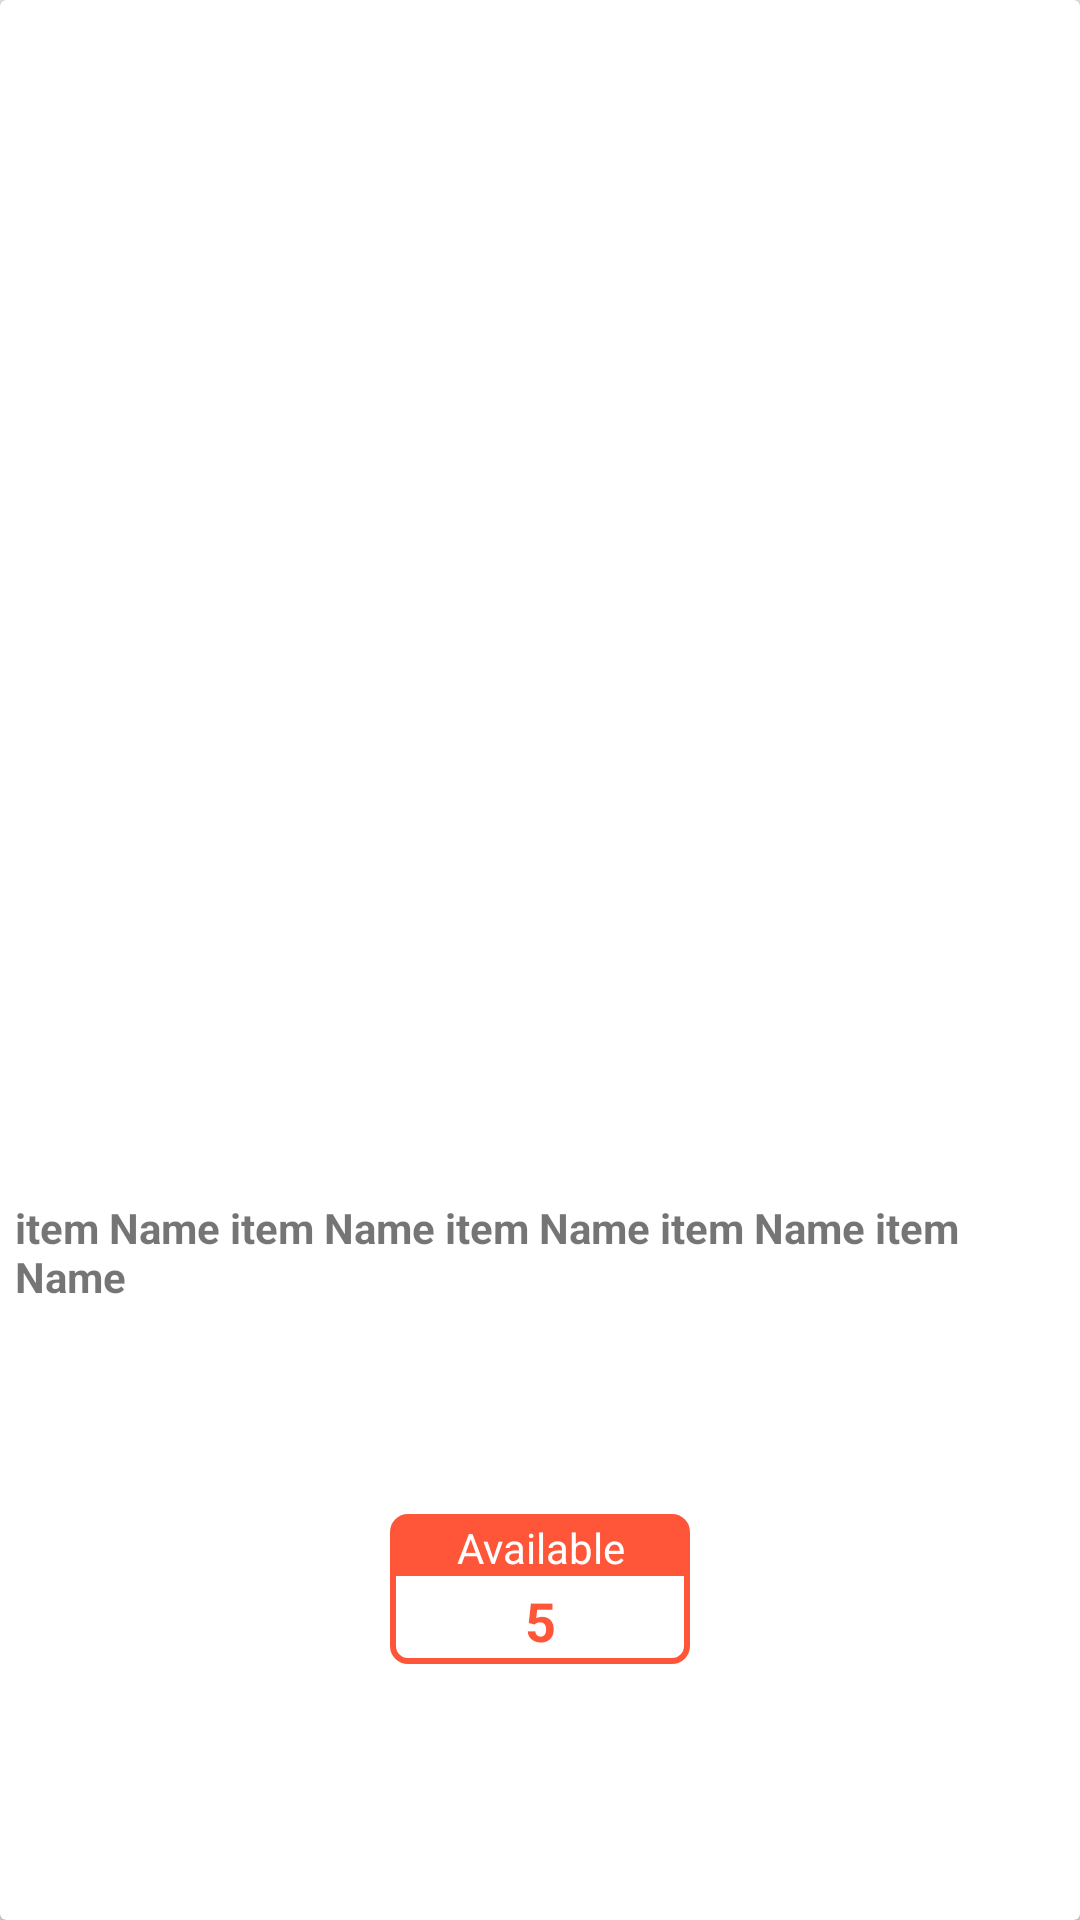

Write the Android layout XML for this screen, with the resource values it uses.
<!-- AndroidManifest.xml: application theme Theme.DD_Mini_Asst -->
<!-- res/layout/adapter_ingredient_item.xml -->
<?xml version="1.0" encoding="utf-8"?>
<androidx.constraintlayout.widget.ConstraintLayout xmlns:android="http://schemas.android.com/apk/res/android"
    xmlns:app="http://schemas.android.com/apk/res-auto"
    android:layout_width="180dp"
    android:layout_height="210dp"
    android:layout_margin="10dp"
    android:background="@drawable/bg_okay"
    android:elevation="8dp">
    <androidx.cardview.widget.CardView
        android:layout_width="match_parent"
        android:layout_height="match_parent"
        android:background="@drawable/bg_okay"
        android:elevation="5dp"
        app:layout_constraintTop_toTopOf="parent"
        app:layout_constraintStart_toStartOf="parent"
        app:layout_constraintEnd_toEndOf="parent"
        app:layout_constraintBottom_toBottomOf="parent">
        <LinearLayout
            android:layout_width="match_parent"
            android:layout_height="match_parent"
            android:orientation="vertical"
            android:weightSum="2">
            <ImageView
                android:id="@+id/adapter_ing_img"
                android:layout_width="match_parent"
                android:layout_height="0dp"
                android:layout_weight="1.4"
                android:scaleType="fitXY"
                android:adjustViewBounds="true"/>
            <TextView
                android:id="@+id/adapter_ing_name_txt"
                android:layout_width="match_parent"
                android:layout_height="0dp"
                android:layout_weight="0.3"
                android:layout_marginTop="3dp"
                android:maxLines="2"
                android:textStyle="bold"
                android:paddingStart="5dp"
                android:paddingEnd="5dp"
                android:text="item Name item Name item Name item Name item Name"
                android:textSize="14sp"
                />


            <androidx.constraintlayout.widget.ConstraintLayout
                android:layout_gravity="center_horizontal"
                android:layout_width="100dp"
                android:layout_marginTop="20dp"
                android:background="@drawable/available_rect"
                android:layout_height="50dp">

                <TextView
                    android:id="@+id/textView"
                    android:layout_width="match_parent"
                    android:layout_height="wrap_content"
                    android:background="@drawable/available_text_bg"
                    android:paddingTop="1dp"
                    android:layout_marginStart="0.5dp"
                    android:layout_marginTop="0.5dp"
                    android:layout_marginEnd="0.5dp"
                    android:gravity="center_horizontal"
                    android:text="@string/available"
                    android:textColor="@color/white"

                    app:layout_constraintEnd_toEndOf="parent"
                    app:layout_constraintStart_toStartOf="parent"
                    app:layout_constraintTop_toTopOf="parent" />

                <TextView
                    android:layout_width="match_parent"
                    android:layout_height="wrap_content"
                    android:gravity="center_horizontal"
                    android:text="5"
                    android:textColor="@color/orange"
                    android:textStyle="bold"
                    android:textSize="18sp"
                    app:layout_constraintBottom_toBottomOf="parent"
                    app:layout_constraintEnd_toEndOf="parent"
                    app:layout_constraintStart_toStartOf="parent"
                    app:layout_constraintTop_toBottomOf="@+id/textView" />
            </androidx.constraintlayout.widget.ConstraintLayout>

            <LinearLayout
                android:visibility="gone"
                android:layout_width="match_parent"
                android:layout_height="0dp"
                android:layout_weight="0.3"
                android:orientation="horizontal"
                android:layout_marginTop="3dp"
                android:paddingStart="5dp"
                >
                <TextView
                    android:id="@+id/adapter_ing_price_txt"
                    android:layout_width="wrap_content"
                    android:layout_height="wrap_content"
                    android:text="@string/price"

                    />
                <TextView
                    android:id="@+id/adapter_ing_price_value_txt"
                    android:layout_width="0dp"
                    android:layout_height="wrap_content"
                    android:layout_weight="1"
                    android:textColor="@color/black"
                    android:textStyle="bold"
                    android:layout_marginStart="5dp"
                    />

            </LinearLayout>

        </LinearLayout>


    </androidx.cardview.widget.CardView>

</androidx.constraintlayout.widget.ConstraintLayout>
<!-- resources referenced by this layout -->
<resources>
  <color name="black">#FF000000</color>
  <color name="orange">#FF5538</color>
  <color name="white">#FFFFFFFF</color>
  <!-- drawable available_rect (drawable) -->
  <?xml version="1.0" encoding="utf-8"?>
  <shape xmlns:android="http://schemas.android.com/apk/res/android"
      android:shape="rectangle" >
  
      <corners
          android:bottomLeftRadius="5dp"
          android:bottomRightRadius="5dp"
          android:radius="0.1dp"
          android:topLeftRadius="5dp"
          android:topRightRadius="5dp" />
  
  
  
      <stroke
          android:width="2dp"
          android:color="@color/orange" />
  
  </shape>
  <!-- drawable available_text_bg (drawable) -->
  <?xml version="1.0" encoding="utf-8"?>
  <shape xmlns:android="http://schemas.android.com/apk/res/android"
      android:shape="rectangle" >
  
      <corners
  
          android:radius="0.1dp"
          android:topLeftRadius="5dp"
          android:topRightRadius="5dp" />
  
  
  <solid
      android:color="@color/orange"
      />
  
      <stroke
          android:width="2dp"
          android:color="@color/orange" />
  
  </shape>
  <!-- drawable bg_okay (drawable) -->
  <?xml version="1.0" encoding="utf-8"?>
  <selector xmlns:android="http://schemas.android.com/apk/res/android">
      <item>
          <shape android:shape="rectangle">
              <solid android:color="#FFF"/>
              <stroke
                  android:color="#000" android:width="1dp"
                  />
              <corners android:radius="6dp"/>
          </shape>
      </item>
  </selector>
  <string name="available">Available</string>
  <string name="price">Price :  </string>
  <style name="Theme.DD_Mini_Asst" parent="Theme.AppCompat.Light.DarkActionBar">
          <item name="android:windowNoTitle">true</item>
          <item name="android:windowFullscreen">false</item>
          
          <item name="colorPrimary">@color/purple_500</item>
          <item name="colorPrimaryVariant">@color/purple_700</item>
          <item name="colorOnPrimary">@color/white</item>
          
          <item name="colorSecondary">@color/teal_200</item>
          <item name="colorSecondaryVariant">@color/teal_700</item>
          <item name="colorOnSecondary">@color/black</item>
          
          <item name="android:statusBarColor" tools:targetApi="l">?attr/colorPrimaryVariant</item>
          
      </style>
  <color name="purple_500">#FFEB3B</color>
  <color name="purple_700">#E9FFE53B</color>
  <color name="teal_200">#FF03DAC5</color>
  <color name="teal_700">#FF018786</color>
</resources>
